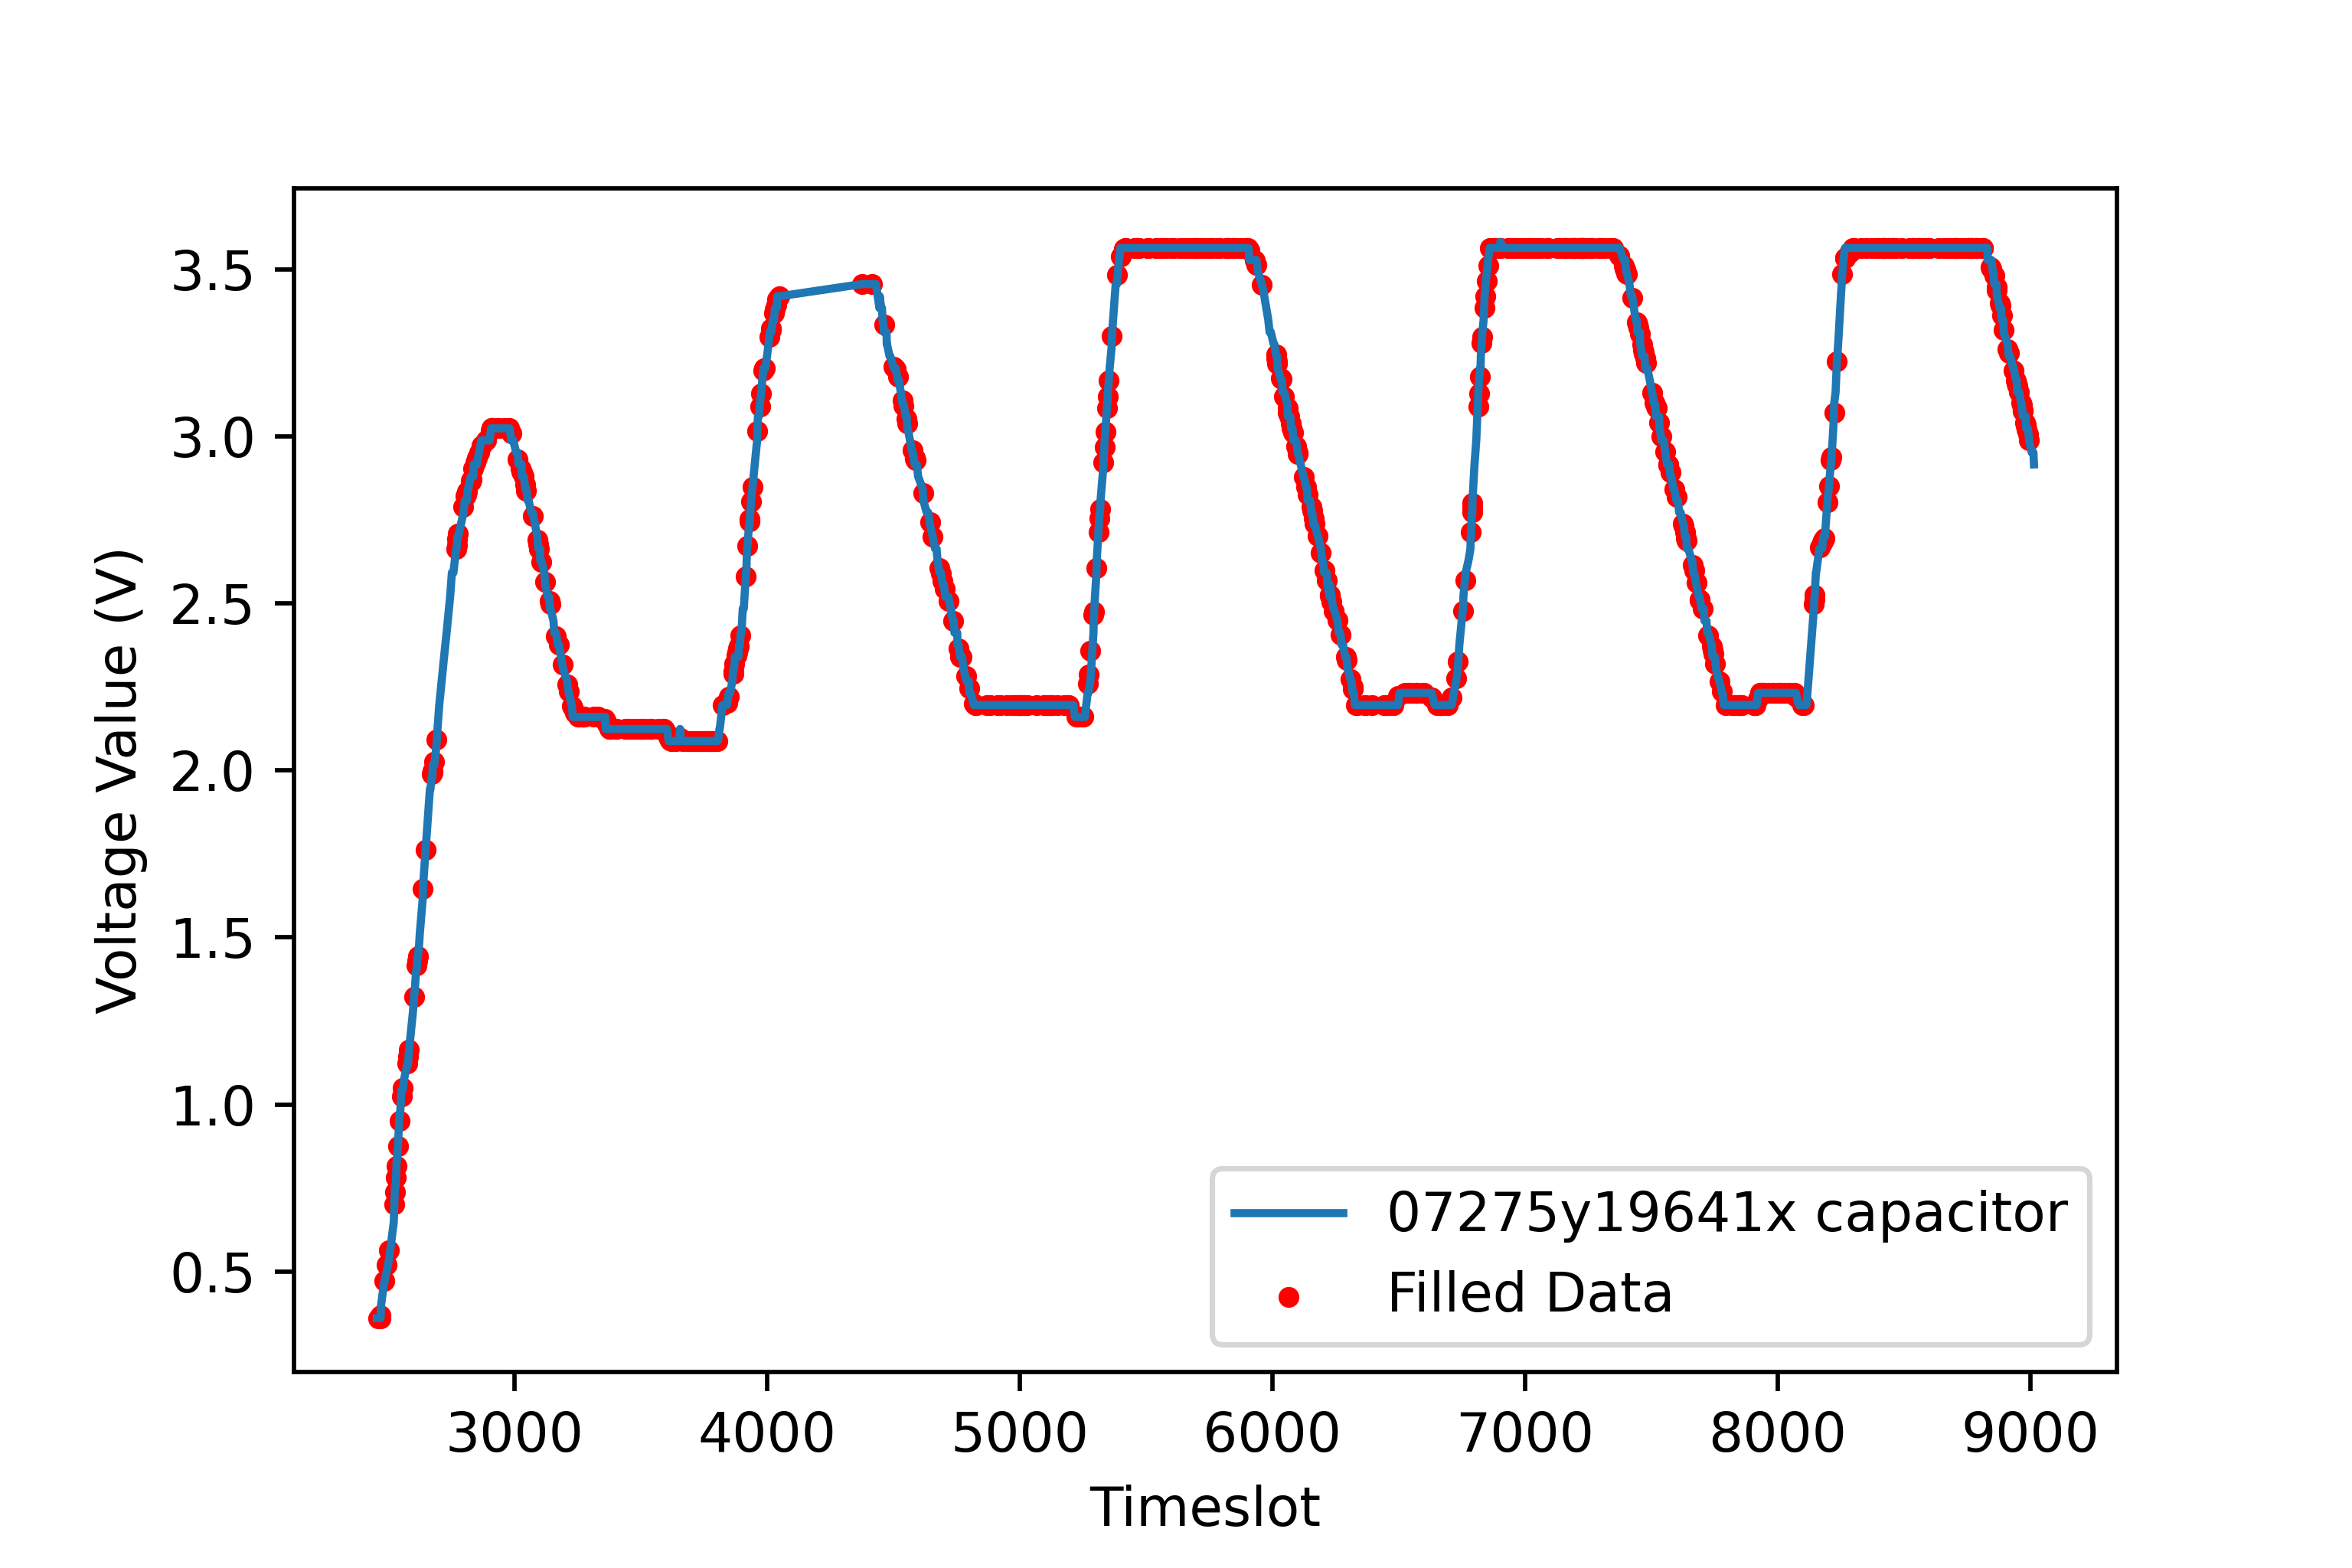

Source data for this figure (header and first rows):
10.0, 10.0, 10.0, 10.0, 10.0, 10.214285714285714, 13.0, 13.131578947368421, 14.447368421052632, 15.631578947368421, 18.0, 19.5, 20.5, 21.0, 21.666666666666668, 22.666666666666668, 23.0, 24.0, 24.333333333333332, 25.0, 26.428571428571427, 27.0, 28.0, 28.428571428571427
2456, 2461, 2465, 2469, 2471, 2472, 2485, 2486, 2496, 2505, 2523, 2526, 2528, 2529, 2531, 2534, 2535, 2538, 2539, 2541, 2546, 2548, 2551, 2554
0.0, 1.0, 0.0, 1.0, 0.0, 1.0, 0.0, 1.0, 1.0, 1.0, 0.0, 1.0, 1.0, 0.0, 1.0, 1.0, 0.0, 0.0, 1.0, 0.0, 1.0, 0.0, 0.0, 1.0
